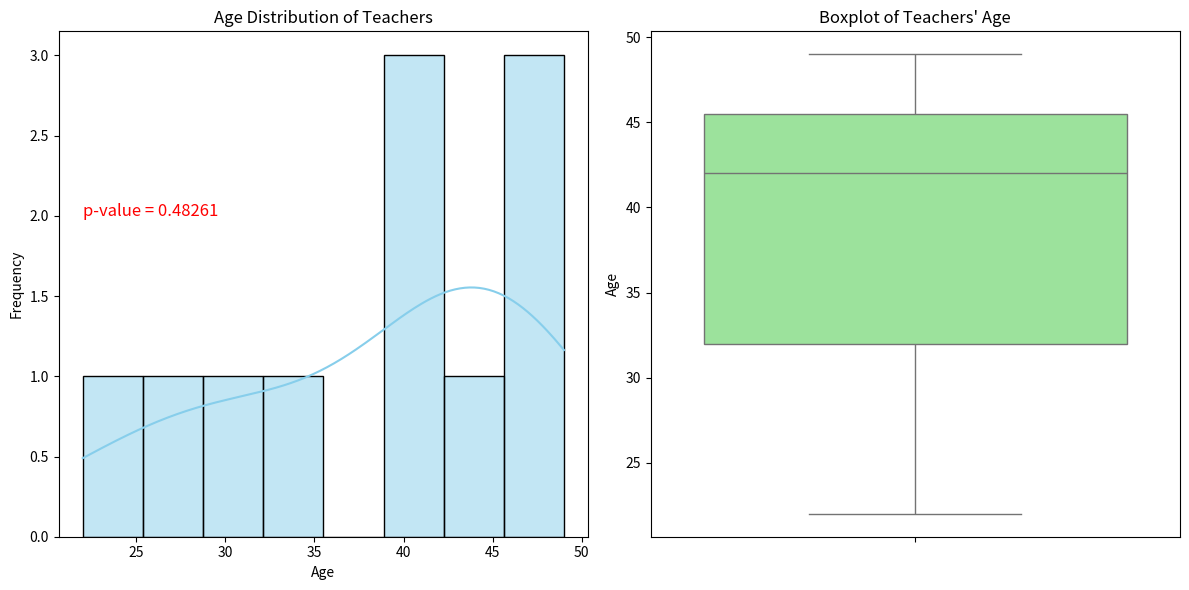

This chart was generated by the following Python code:
import pandas as pd
import numpy as np
from scipy import stats
import matplotlib.pyplot as plt
import seaborn as sns

# Data
data = {
    'Name': ['John', 'Jane', 'Jack', 'Jill', 'Joe', 'Jim', 'Jerry', 'Jessica', 'Joyce', 'Jake',
             'Julie', 'Jordan', 'Jasmine', 'Jeff', 'Javier', 'Jackson', 'Joshua', 'Judy', 'Jonathan', 'Jayden'],
    'Occupation': ['Teacher', 'Doctor', 'Engineer', 'Teacher', 'Engineer', 'Teacher', 'Doctor', 'Engineer',
                   'Doctor', 'Teacher', 'Teacher', 'Teacher', 'Engineer', 'Teacher', 'Teacher', 'Teacher',
                   'Nurse', 'Teacher', 'Engineer', 'Teacher'],
    'Age': [34, 36, 29, 22, 29, 45, 52, 31, 38, 47, 30, 28, 26, 40, 42, 46, 38, 49, 37, 42]
}

df = pd.DataFrame(data)

# Filter only for Teachers
teachers = df[df['Occupation'] == 'Teacher']

# Calculate average age
average_age = np.mean(teachers['Age'])
print(f"The average age of teachers is {average_age:.2f} years.")

# Normality test
k2, p = stats.normaltest(teachers['Age'])
alpha = 0.05
print(f"p = {p:.5f}")

if p < alpha:
    print("❌ The null hypothesis can be rejected; the age distribution is NOT normal.")
else:
    print("✅ The null hypothesis cannot be rejected; the age distribution is NORMAL.")

# 📊 Visualization: Histogram + Boxplot
plt.figure(figsize=(12, 6))

plt.subplot(1, 2, 1)
sns.histplot(teachers['Age'], kde=True, color='skyblue', bins=8, edgecolor='black')
plt.title('Age Distribution of Teachers')
plt.xlabel('Age')
plt.ylabel('Frequency')
plt.text(teachers['Age'].min(), 2, f'p-value = {p:.5f}', fontsize=12, color='red')

plt.subplot(1, 2, 2)
sns.boxplot(y=teachers['Age'], color='lightgreen')
plt.title('Boxplot of Teachers\' Age')
plt.ylabel('Age')

plt.tight_layout()
plt.show()
